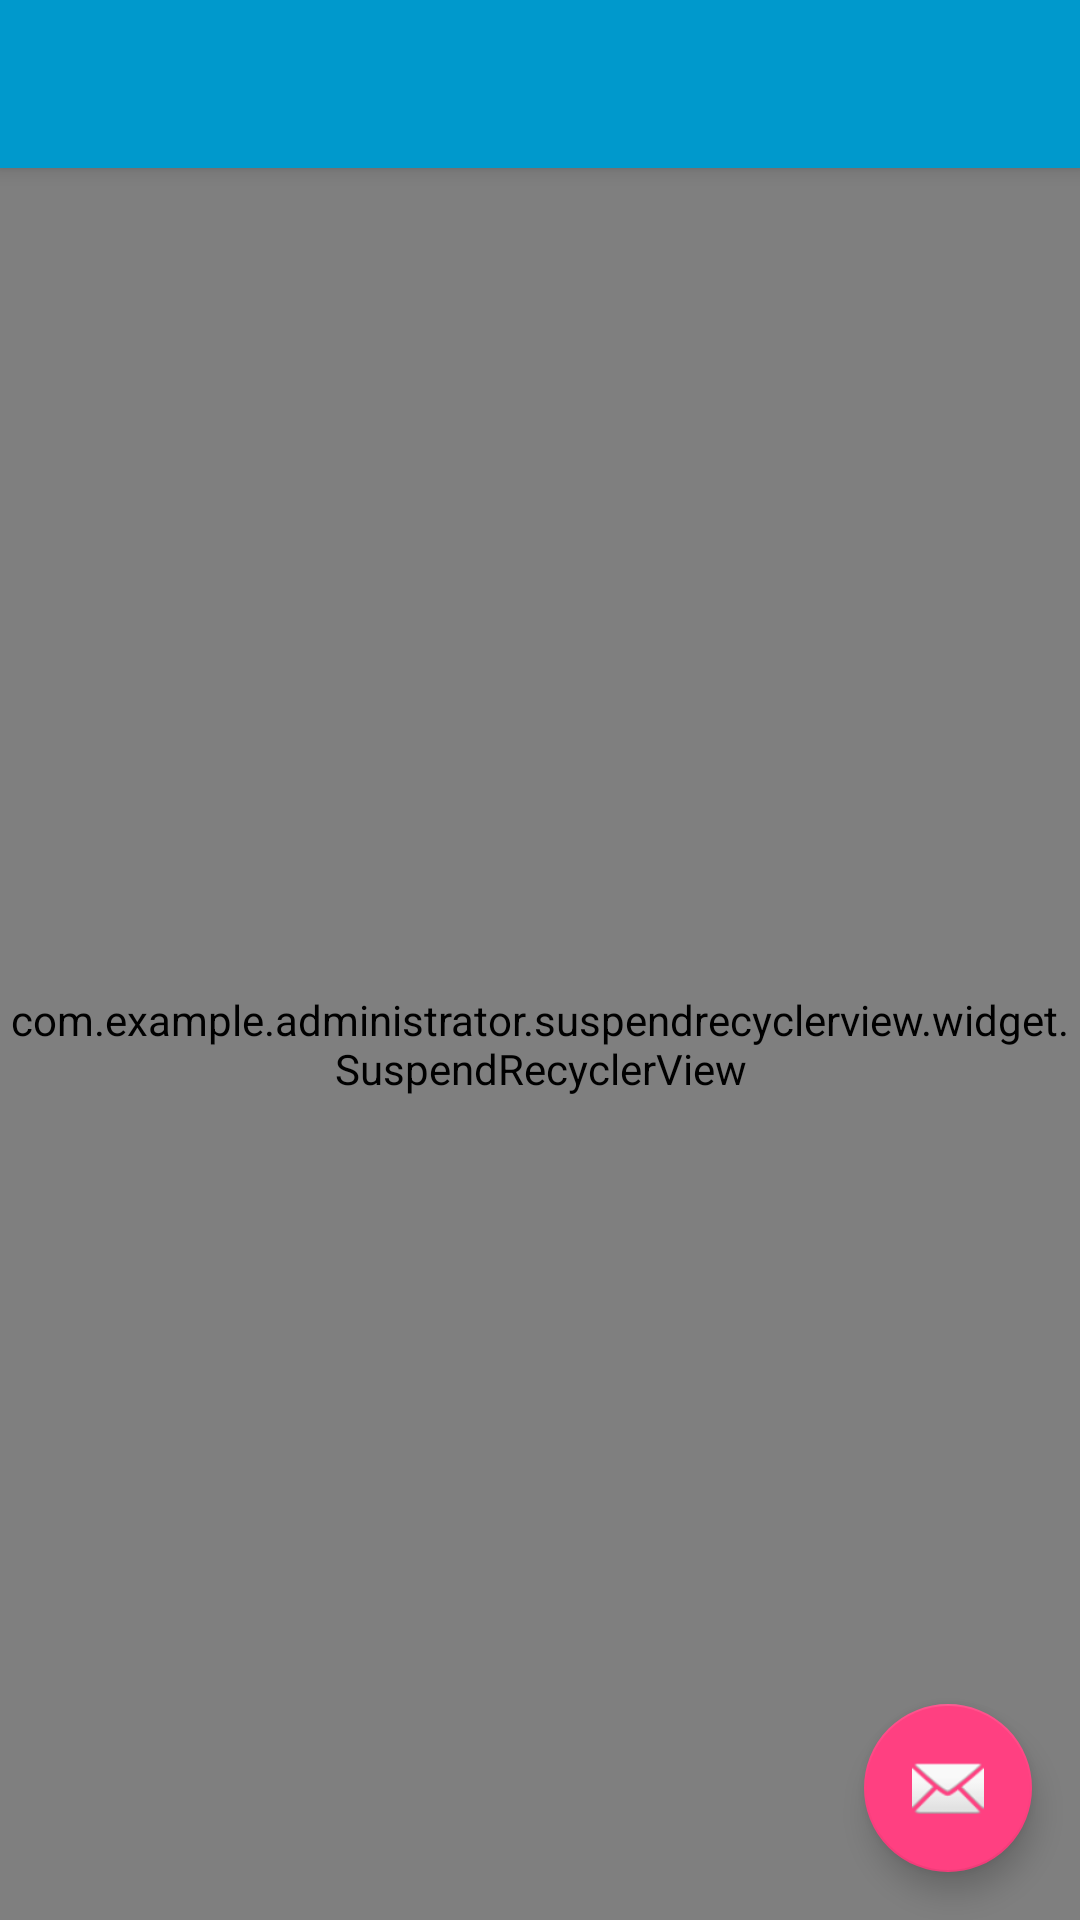

Produce the Android XML layout that renders to this screen, including the resource entries it uses.
<!-- AndroidManifest.xml: application theme AppTheme -->
<!-- res/layout/layout_main_simple_pack.xml -->
<?xml version="1.0" encoding="utf-8"?>
<android.support.design.widget.CoordinatorLayout
    xmlns:android="http://schemas.android.com/apk/res/android"
    xmlns:app="http://schemas.android.com/apk/res-auto"
    xmlns:tools="http://schemas.android.com/tools"
    android:layout_width="match_parent"
    android:layout_height="match_parent"
    android:fitsSystemWindows="true"
    tools:context=".MainActivity"
   >

  <android.support.design.widget.AppBarLayout
      android:layout_width="match_parent"
      android:layout_height="wrap_content"
      android:theme="@style/AppTheme.AppBarOverlay">

    <android.support.v7.widget.Toolbar
        android:id="@+id/toolbar"
        android:layout_width="match_parent"
        android:layout_height="?attr/actionBarSize"
        android:background="@android:color/holo_blue_dark"
        app:popupTheme="@style/AppTheme.PopupOverlay" />

  </android.support.design.widget.AppBarLayout>

  <com.example.administrator.suspendrecyclerview.widget.SuspendRecyclerView
      android:id="@+id/sus_recyclerview"
      android:layout_width="match_parent"
      android:layout_height="match_parent"
      app:layout_behavior="@string/appbar_scrolling_view_behavior"/>

  <android.support.design.widget.FloatingActionButton
      android:id="@+id/fab"
      android:layout_width="wrap_content"
      android:layout_height="wrap_content"
      android:layout_gravity="bottom|end"
      android:layout_margin="16dp"
      android:src="@android:drawable/ic_dialog_email" />

</android.support.design.widget.CoordinatorLayout>
<!-- resources referenced by this layout -->
<resources>
  <style name="AppTheme" parent="Theme.AppCompat.Light.DarkActionBar">
          
          <item name="colorPrimary">@color/colorPrimary</item>
          <item name="colorPrimaryDark">@color/colorPrimaryDark</item>
          <item name="colorAccent">@color/colorAccent</item>
      </style>
  <color name="colorPrimary">#3F51B5</color>
  <color name="colorPrimaryDark">#303F9F</color>
  <color name="colorAccent">#FF4081</color>
</resources>
